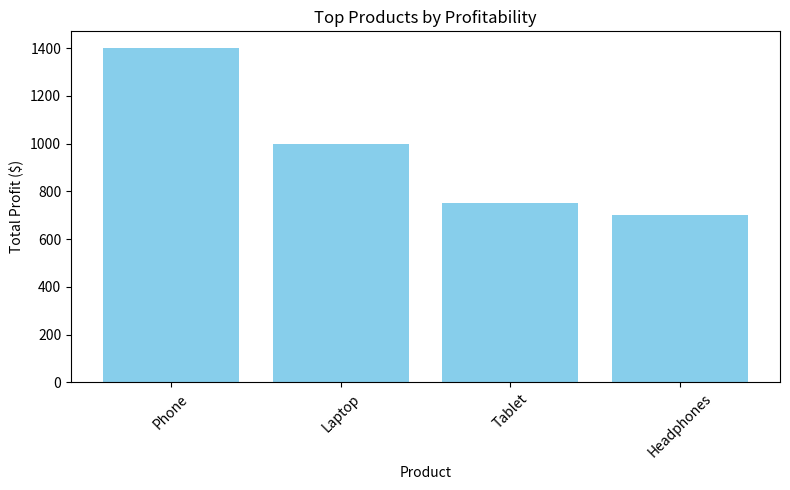

Write the Python code that produced this figure.
import pandas as pd
import matplotlib.pyplot as plt

# -----------------------------
# 1. Sample Products Table
# -----------------------------
products_data = {
    "product_id": [1, 2, 3, 4],
    "product_name": ["Laptop", "Phone", "Tablet", "Headphones"],
    "price": [1200.00, 800.00, 400.00, 150.00],
    "cost_price": [700.00, 450.00, 250.00, 80.00],
    "stock_level": [25, 43, 60, 100],
    "category": ["Electronics", "Electronics", "Electronics", "Accessories"]
}
products = pd.DataFrame(products_data)

# -----------------------------
# 2. Sample Sales Table
# -----------------------------
sales_data = {
    "sale_id": [101, 102, 103, 104, 105],
    "product_id": [1, 2, 2, 3, 4],
    "quantity": [2, 3, 1, 5, 10],
    "sale_date": pd.to_datetime(["2025-09-12", "2025-09-13", "2025-09-14", "2025-09-15", "2025-09-16"])
}
sales = pd.DataFrame(sales_data)

# -----------------------------
# 3. Calculate Profit Margin
# -----------------------------
products["profit_margin"] = products["price"] - products["cost_price"]

# -----------------------------
# 4. Merge Sales with Products
# -----------------------------
sales_profit = sales.merge(products, on="product_id", how="left")

# -----------------------------
# 5. Compute Total Profit
# -----------------------------
sales_profit["total_profit"] = sales_profit["profit_margin"] * sales_profit["quantity"]

# -----------------------------
# 6. Aggregate Profit by Product
# -----------------------------
profit_by_product = (
    sales_profit.groupby("product_name")["total_profit"]
    .sum()
    .reset_index()
    .sort_values(by="total_profit", ascending=False)
)

print(profit_by_product)

# -----------------------------
# 7. Visualization
# -----------------------------
plt.figure(figsize=(8, 5))
plt.bar(profit_by_product["product_name"], profit_by_product["total_profit"], color="skyblue")
plt.title("Top Products by Profitability")
plt.xlabel("Product")
plt.ylabel("Total Profit ($)")
plt.xticks(rotation=45)
plt.tight_layout()
plt.show()